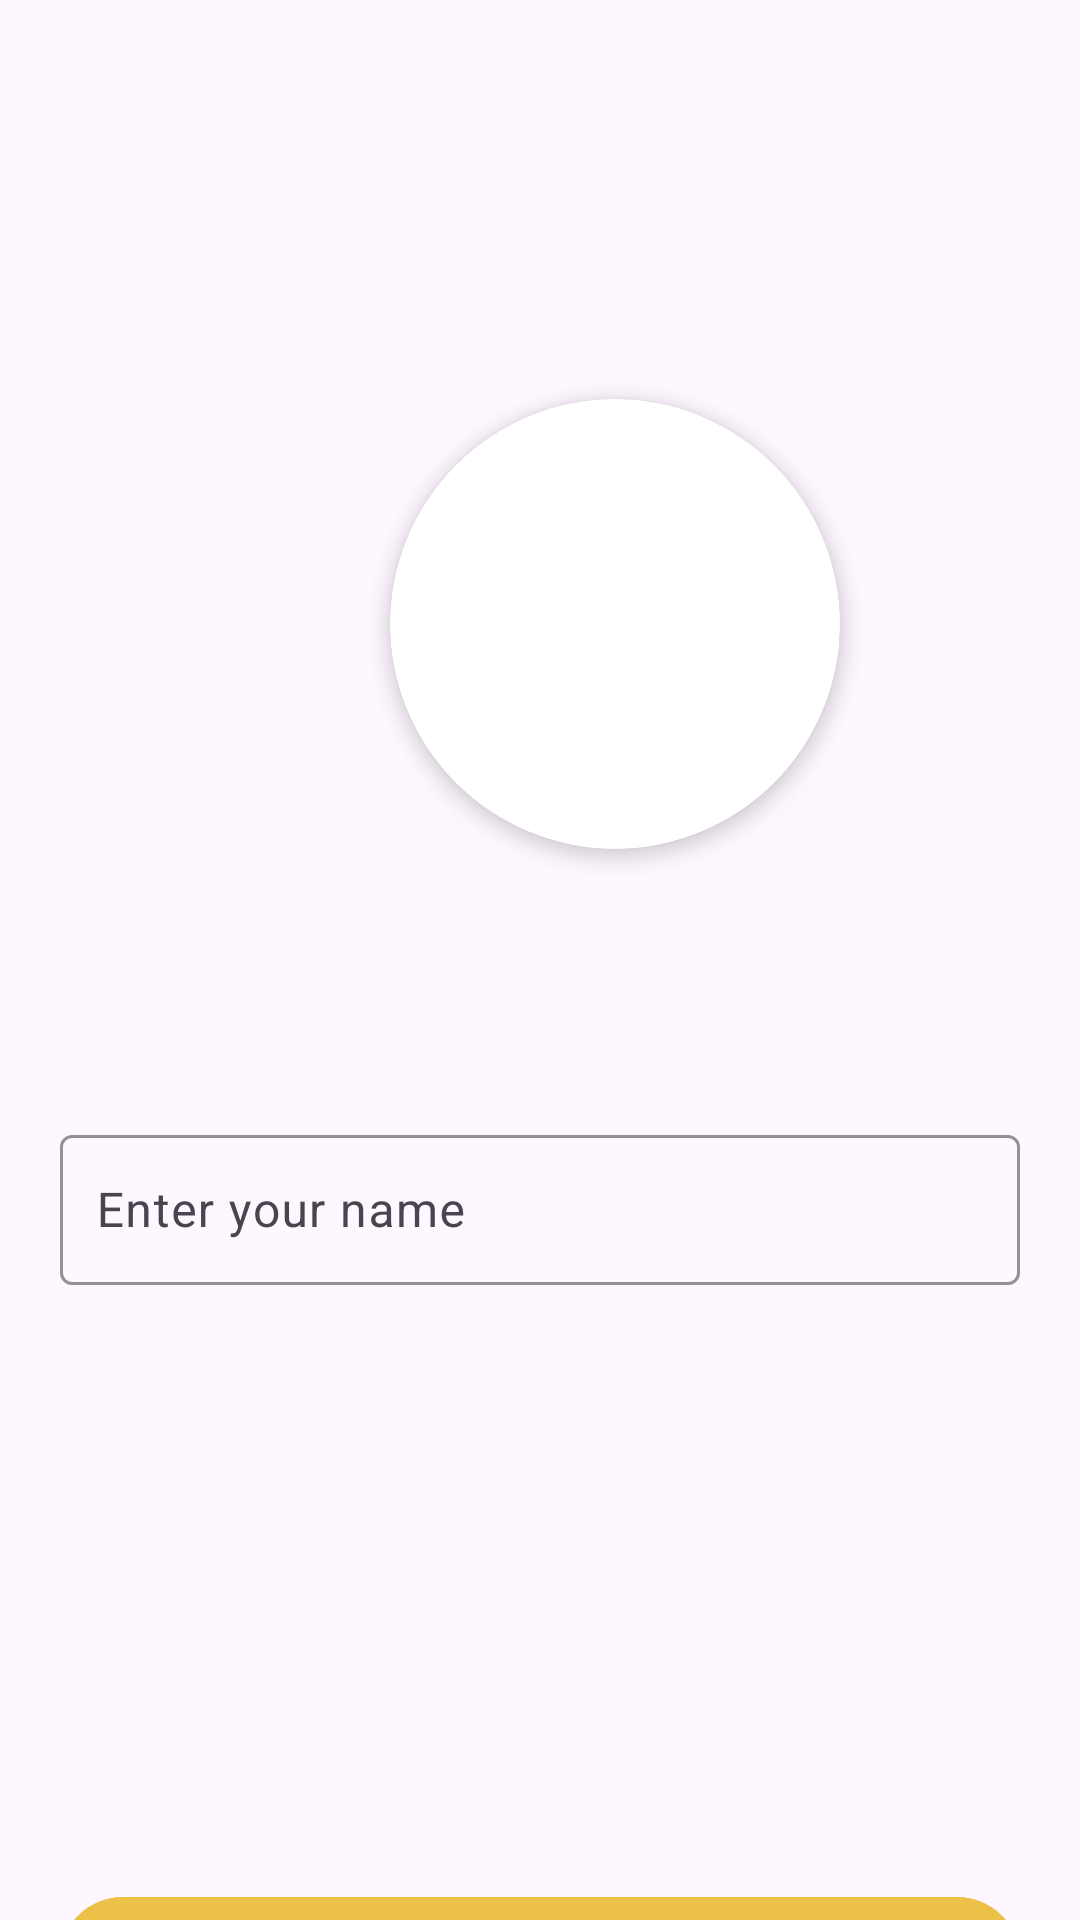

The Android layout XML behind this screen, and the referenced resources:
<!-- AndroidManifest.xml: application theme Theme.A1_l215819 -->
<!-- res/layout/activity_main.xml -->
<?xml version="1.0" encoding="utf-8"?>
<androidx.constraintlayout.widget.ConstraintLayout xmlns:android="http://schemas.android.com/apk/res/android"
    xmlns:app="http://schemas.android.com/apk/res-auto"
    xmlns:tools="http://schemas.android.com/tools"
    android:id="@+id/main"
    android:layout_width="match_parent"
    android:layout_height="match_parent"
    tools:context=".MainActivity">

    <LinearLayout
        android:layout_width="match_parent"
        android:layout_height="match_parent"
        android:background="@drawable/home_bg"
        android:orientation="vertical"
        tools:layout_editor_absoluteX="0dp"
        tools:layout_editor_absoluteY="-121dp">

        <androidx.cardview.widget.CardView
            android:layout_width="150dp"
            android:layout_height="150dp"
            app:cardCornerRadius="100dp"
            app:cardElevation="4dp"
            android:layout_marginStart="130dp"
            android:layout_marginTop="133dp"
            android:layout_marginEnd="130dp"
            android:clipChildren="false"
            android:clipToOutline="true">

        <ImageView
            android:id="@+id/logo"
            android:layout_width="match_parent"
            android:layout_height="match_parent"
            android:scaleType="centerCrop"
            android:src="@drawable/home_logo"/>
        </androidx.cardview.widget.CardView>
        <Space
            android:layout_width="match_parent"
            android:layout_height="90dp"/>
        <com.google.android.material.textfield.TextInputLayout
            android:layout_width="match_parent"
            android:layout_height="wrap_content"
            android:layout_marginStart="20dp"
            android:layout_marginEnd="20dp"
            app:hintTextColor="@color/white"
            app:boxStrokeColor="#B0BEC5"
            app:boxStrokeWidthFocused="2dp"
            app:boxStrokeWidth="1dp"
            app:boxBackgroundMode="outline">
        <com.google.android.material.textfield.TextInputEditText
            android:layout_width="match_parent"
            android:id="@+id/et_name"
            android:layout_height="50dp"
            android:hint="Enter your name"
            android:textSize="16sp"
            android:padding="12dp"
            android:textColor="@android:color/white"
            android:textColorHint="#B0BEC5"/>
        </com.google.android.material.textfield.TextInputLayout>
        <Space
            android:layout_width="match_parent"
            android:layout_height="200dp"/>
        <com.google.android.material.button.MaterialButton
            android:id="@+id/btn_start"
            android:layout_width="match_parent"
            android:layout_height="50dp"
            android:layout_marginStart="20dp"
            android:layout_marginEnd="20dp"
            android:gravity="center"
            android:text="Start"
            android:textColor="@android:color/white"
            android:textSize="18sp"
            android:textStyle="bold"
            android:backgroundTint="#EBC247"
            app:cornerRadius="50dp" />

    </LinearLayout>

</androidx.constraintlayout.widget.ConstraintLayout>
<!-- resources referenced by this layout -->
<resources>
  <!-- drawable home_logo (drawable) -->
  <?xml version="1.0" encoding="utf-8"?>
  <selector xmlns:android="http://schemas.android.com/apk/res/android">
      <item>
          <bitmap
              android:src="@drawable/logo"
              android:gravity="center"/>
      </item>
  </selector>
  <style name="Theme.A1_l215819" parent="Base.Theme.A1_l215819" />
  <style name="Base.Theme.A1_l215819" parent="Theme.Material3.DayNight.NoActionBar">
          
          
      </style>
  <!-- not gathered from this repository: default colours our renderer supplied (Android Studio template values) -->
  <color name="white">#FFFFFFFF</color>
</resources>
